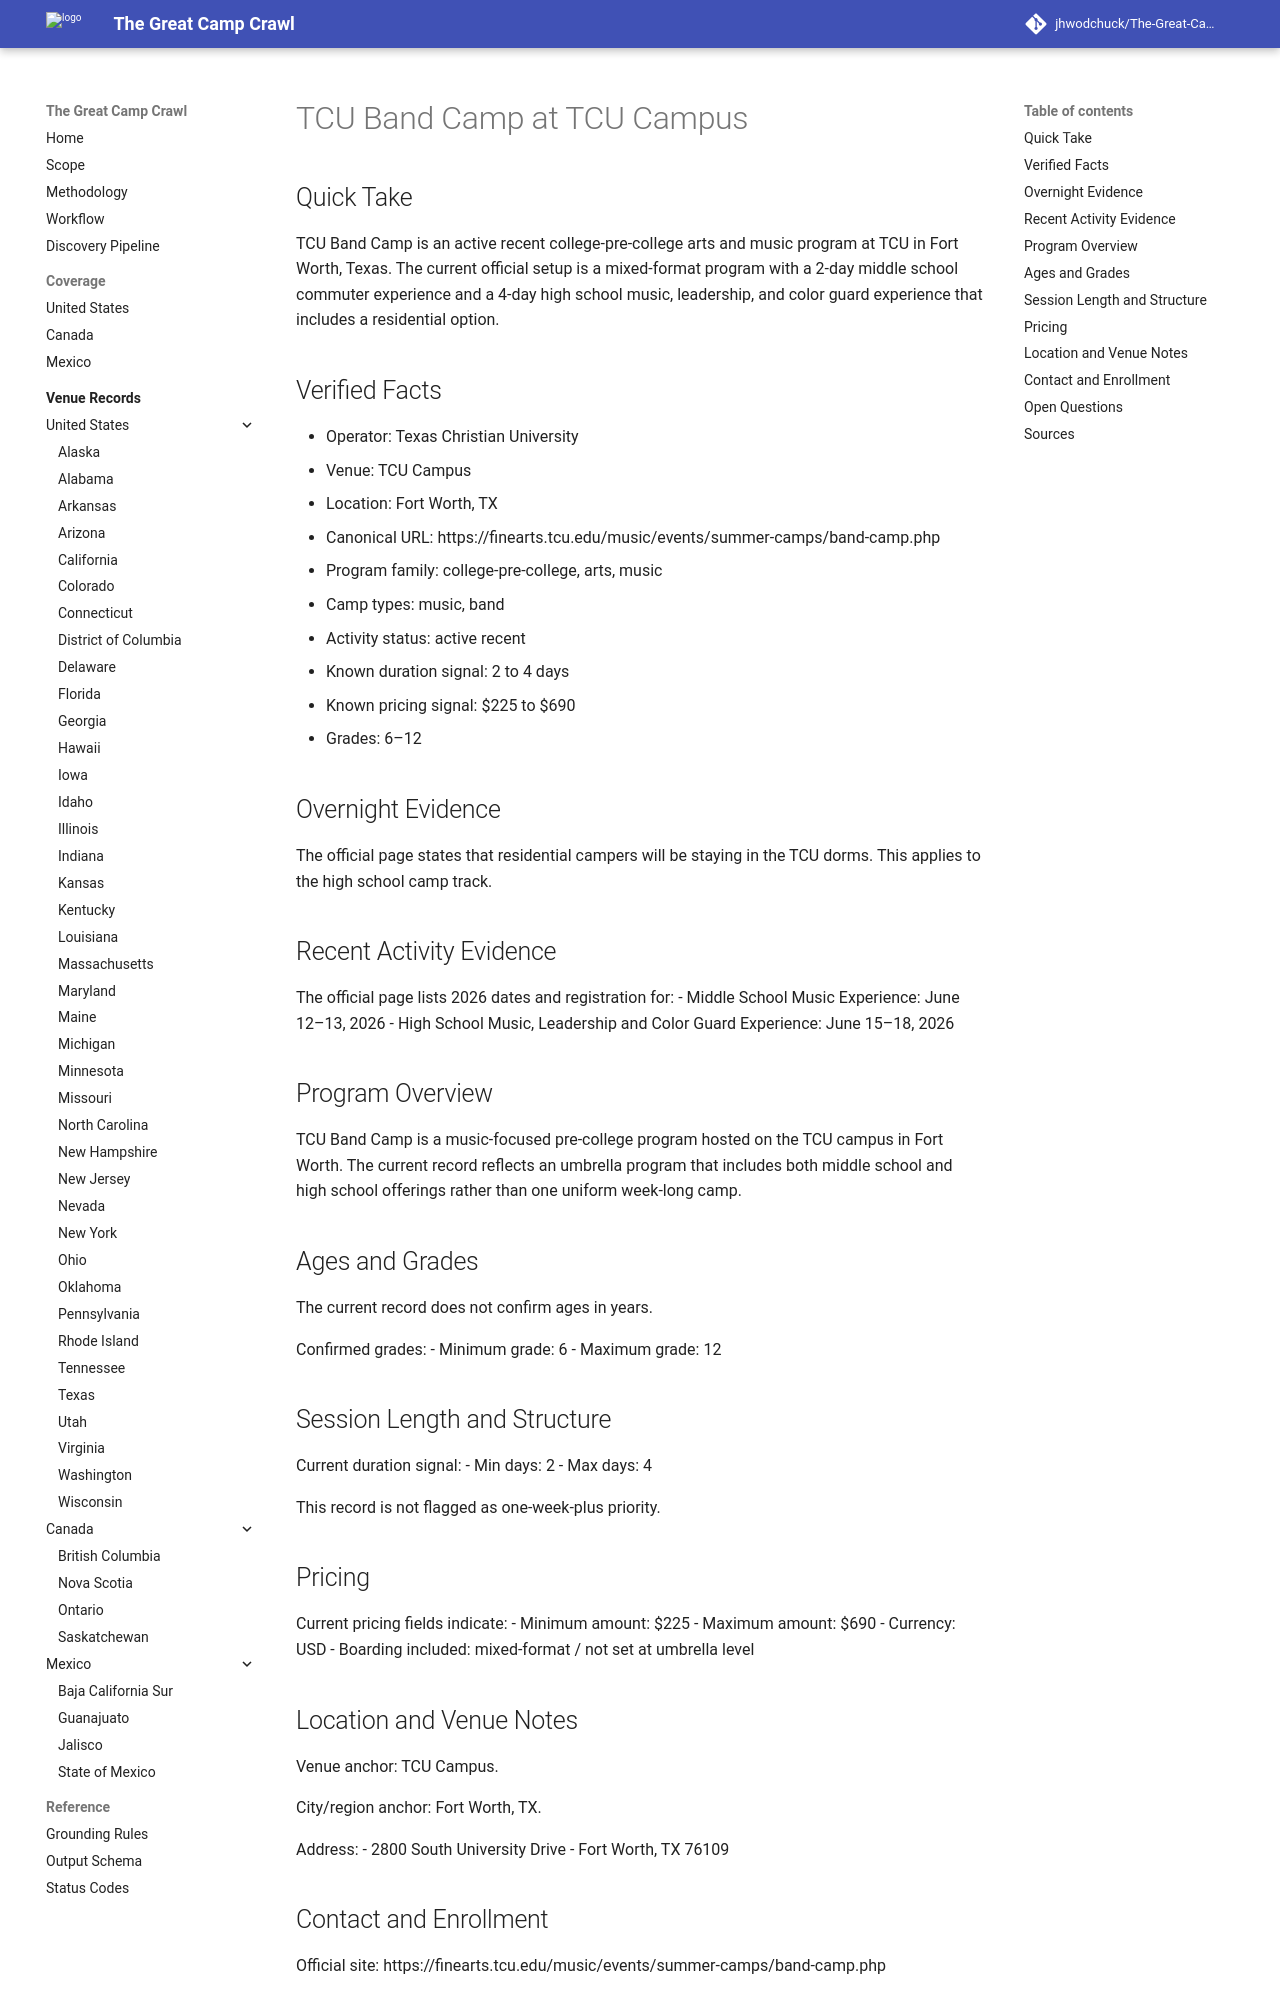

repository: jhwodchuck/The-Great-Camp-Crawl · page: camps/us/tx/tcu-band-camp--us-tx-fort-worth-tcu-campus--cand-us-tx-fort-worth-tcu-band-camp-tcu-campus/index.html · generator: mkdocs

---
record_id: cand-us-tx-fort-worth-tcu-band-camp-tcu-campus
camp_id: tcu-band-camp
venue_id: us-tx-fort-worth-tcu-campus
name: TCU Band Camp
display_name: TCU Band Camp at TCU Campus
country: US
country_name: United States
region: TX
region_name: Texas
city: Fort Worth
venue_name: TCU Campus
program_family:
- college-pre-college
- arts
- music
camp_types:
- music
- band
priority_flags:
  college_precollege: true
  one_week_plus: false
languages_found:
- en
source_language_primary: en
activity_status: active_recent
activity_evidence_window_months: 24
duration:
  min_days: 2
  max_days: 4
pricing:
  currency: USD
  amount_min: 225
  amount_max: 690
  boarding_included: null
ages:
  min: null
  max: null
grades:
  min: 6
  max: 12
operator:
  name: Texas Christian University
  type: university
website:
  canonical_url: https://finearts.tcu.edu/music/events/summer-camps/band-camp.php
  admissions_url: https://secure.touchnet.com/C21490_ustores/web/store_cat.jsp?STOREID=164
  session_dates_url: https://finearts.tcu.edu/music/events/summer-camps/band-camp.php
  pricing_url: https://finearts.tcu.edu/music/events/summer-camps/band-camp.php
contact:
  email: s.owens@tcu.edu
  phone: 817-257-7640
location:
  address: 2800 South University Drive
  postal_code: '76109'
  latitude: null
  longitude: null
verification:
  overnight_confirmed: true
  active_past_2_years_confirmed: true
  confidence: high
  last_verified: '2026-04-17'
evidence:
  overnight_source_url: https://finearts.tcu.edu/music/events/summer-camps/band-camp.php
  recent_activity_source_url: https://finearts.tcu.edu/music/events/summer-camps/band-camp.php
  duration_source_url: https://finearts.tcu.edu/music/events/summer-camps/band-camp.php
  pricing_source_url: https://finearts.tcu.edu/music/events/summer-camps/band-camp.php
tags:
- us
- tx
- fort-worth
- college-pre-college
- arts
- music
- band
- residential
- overnight
- high-school
- middle-school
draft_status: draft
---
# TCU Band Camp at TCU Campus

## Quick Take
TCU Band Camp is an active recent college-pre-college arts and music program at TCU in Fort Worth, Texas. The current official setup is a mixed-format program with a 2-day middle school commuter experience and a 4-day high school music, leadership, and color guard experience that includes a residential option.

## Verified Facts
- Operator: Texas Christian University
- Venue: TCU Campus
- Location: Fort Worth, TX
- Canonical URL: https://finearts.tcu.edu/music/events/summer-camps/band-camp.php
- Program family: college-pre-college, arts, music
- Camp types: music, band
- Activity status: active recent
- Known duration signal: 2 to 4 days
- Known pricing signal: $225 to $690
- Grades: 6–12

## Overnight Evidence
The official page states that residential campers will be staying in the TCU dorms. This applies to the high school camp track.

## Recent Activity Evidence
The official page lists 2026 dates and registration for:
- Middle School Music Experience: June 12–13, 2026
- High School Music, Leadership and Color Guard Experience: June 15–18, 2026

## Program Overview
TCU Band Camp is a music-focused pre-college program hosted on the TCU campus in Fort Worth. The current record reflects an umbrella program that includes both middle school and high school offerings rather than one uniform week-long camp.

## Ages and Grades
The current record does not confirm ages in years.

Confirmed grades:
- Minimum grade: 6
- Maximum grade: 12

## Session Length and Structure
Current duration signal:
- Min days: 2
- Max days: 4

This record is not flagged as one-week-plus priority.
